Photos from the image-classification dataset "tumorous_and_nontumorous" in the GitHub repository ChandranSukirthan/Advanced-Brain-Tumor-Classification-Using-Deep-Learning. Its 2 classes are: non-tumorous, tumorous.

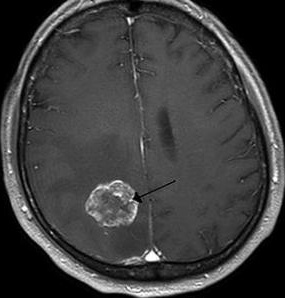
Label: tumorous

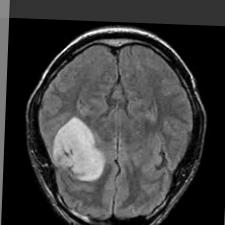
Label: tumorous

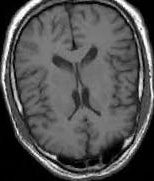
Label: non-tumorous

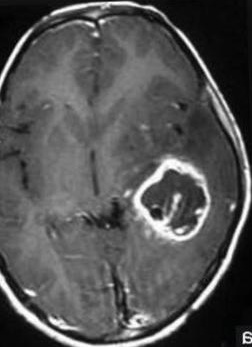
Label: tumorous

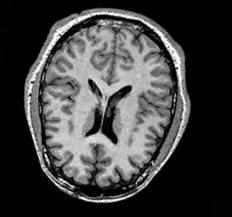
Label: non-tumorous

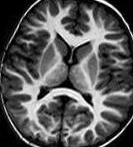
Label: non-tumorous
